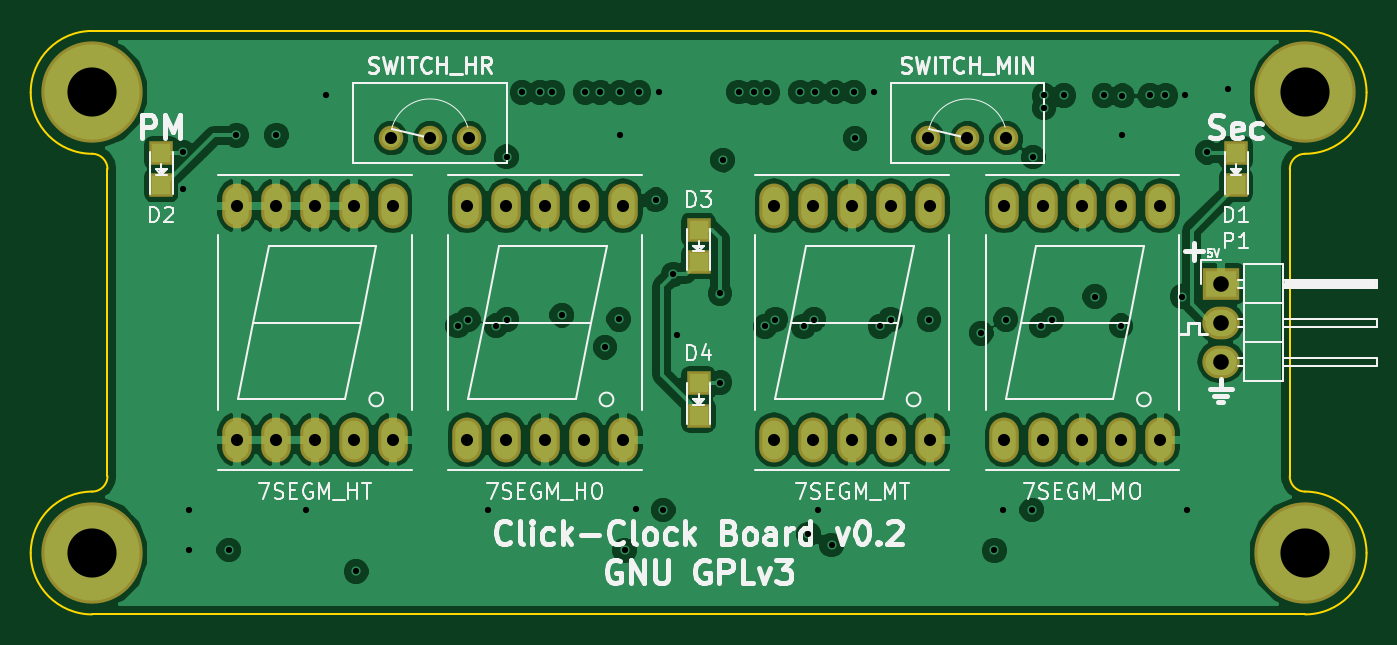
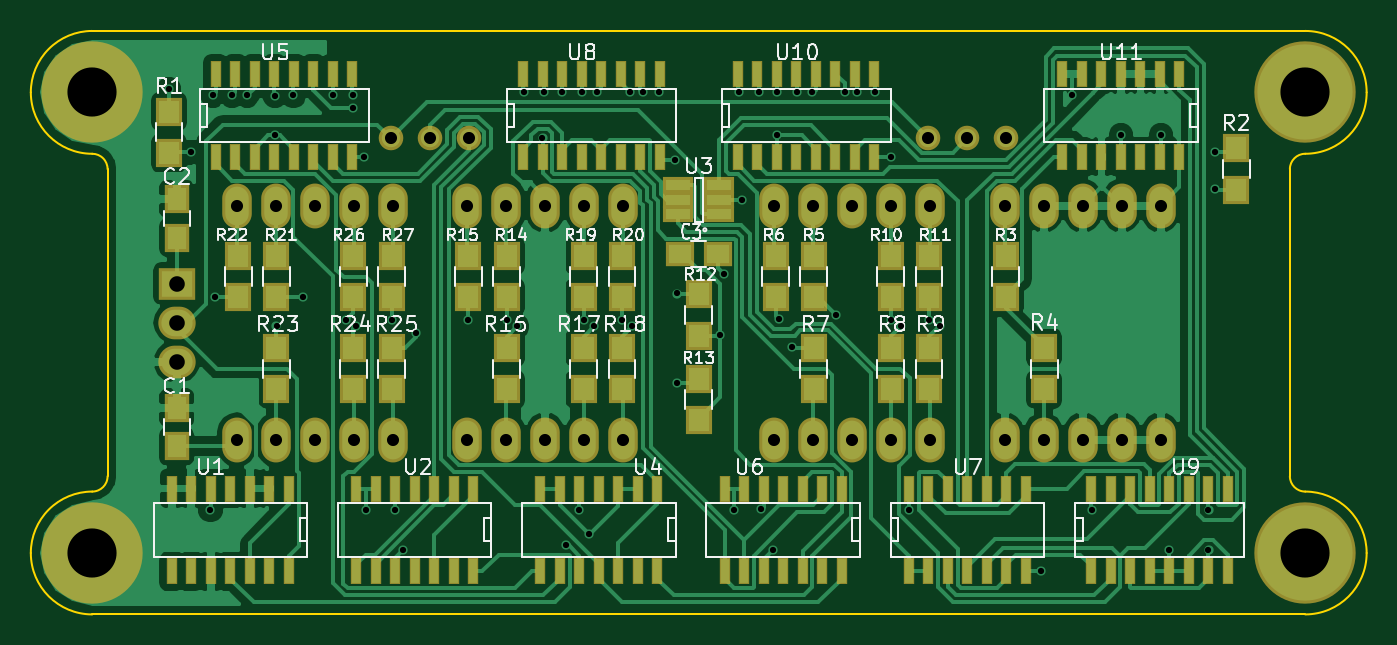
Circuit board: 8 layer files. Board 87.0 x 38.0 mm.
- bottom_copper: clock-B.Cu.gbl (93828 bytes)
- bottom_mask: clock-B.Mask.gbs (7419 bytes)
- bottom_silk: clock-B.SilkS.gbo (38743 bytes)
- outline: clock-Edge.Cuts.gm1 (1409 bytes)
- top_copper: clock-F.Cu.gtl (112890 bytes)
- top_mask: clock-F.Mask.gts (2029 bytes)
- top_silk: clock-F.SilkS.gto (30763 bytes)
- drill: clock.drl (2288 bytes)

=== bottom_copper: clock-B.Cu.gbl (93828 bytes, source omitted) ===
=== bottom_mask: clock-B.Mask.gbs (7419 bytes, source omitted) ===
=== bottom_silk: clock-B.SilkS.gbo (38743 bytes, source omitted) ===
=== outline: clock-Edge.Cuts.gm1 ===
G04 #@! TF.FileFunction,Profile,NP*
%FSLAX46Y46*%
G04 Gerber Fmt 4.6, Leading zero omitted, Abs format (unit mm)*
G04 Created by KiCad (PCBNEW 4.0.4-1.fc25-product) date Tue Mar 21 18:08:11 2017*
%MOMM*%
%LPD*%
G01*
G04 APERTURE LIST*
%ADD10C,0.100000*%
%ADD11C,0.150000*%
G04 APERTURE END LIST*
D10*
D11*
X115500000Y-115000000D02*
X194500000Y-115000000D01*
X115500000Y-77000000D02*
X194500000Y-77000000D01*
X193500000Y-106000000D02*
X193500000Y-86000000D01*
X193500000Y-106000000D02*
G75*
G03X194500000Y-107000000I1000000J0D01*
G01*
X194500000Y-85000000D02*
G75*
G03X193500000Y-86000000I0J-1000000D01*
G01*
X198500000Y-111000000D02*
G75*
G03X194500000Y-107000000I-4000000J0D01*
G01*
X194500000Y-115000000D02*
G75*
G03X198500000Y-111000000I0J4000000D01*
G01*
X194500000Y-85000000D02*
G75*
G03X198500000Y-81000000I0J4000000D01*
G01*
X198500000Y-81000000D02*
G75*
G03X194500000Y-77000000I-4000000J0D01*
G01*
X116500000Y-86000000D02*
X116500000Y-106000000D01*
X116500000Y-86000000D02*
G75*
G03X115500000Y-85000000I-1000000J0D01*
G01*
X111500000Y-81000000D02*
G75*
G03X115500000Y-85000000I4000000J0D01*
G01*
X115500000Y-77000000D02*
G75*
G03X111500000Y-81000000I0J-4000000D01*
G01*
X115500000Y-107000000D02*
G75*
G03X116500000Y-106000000I0J1000000D01*
G01*
X115500000Y-107000000D02*
G75*
G03X111500000Y-111000000I0J-4000000D01*
G01*
X111500000Y-111000000D02*
G75*
G03X115500000Y-115000000I4000000J0D01*
G01*
M02*

=== top_copper: clock-F.Cu.gtl (112890 bytes, source omitted) ===
=== top_mask: clock-F.Mask.gts ===
G04 #@! TF.FileFunction,Soldermask,Top*
%FSLAX46Y46*%
G04 Gerber Fmt 4.6, Leading zero omitted, Abs format (unit mm)*
G04 Created by KiCad (PCBNEW 4.0.4-1.fc25-product) date Tue Mar 21 18:08:11 2017*
%MOMM*%
%LPD*%
G01*
G04 APERTURE LIST*
%ADD10C,0.100000*%
%ADD11C,6.600000*%
%ADD12C,1.600000*%
%ADD13R,1.598880X1.598880*%
%ADD14R,2.432000X2.127200*%
%ADD15O,2.432000X2.127200*%
%ADD16O,1.924000X2.924000*%
G04 APERTURE END LIST*
D10*
D11*
X194500000Y-111000000D03*
X115500000Y-111000000D03*
X115500000Y-81000000D03*
D12*
X175040000Y-84000000D03*
X172500000Y-84000000D03*
X169960000Y-84000000D03*
D13*
X190000000Y-84950980D03*
X190000000Y-87049020D03*
X120000000Y-84950980D03*
X120000000Y-87049020D03*
X155000000Y-89950980D03*
X155000000Y-92049020D03*
X155000000Y-99950980D03*
X155000000Y-102049020D03*
D14*
X189000000Y-93460000D03*
D15*
X189000000Y-96000000D03*
X189000000Y-98540000D03*
D16*
X124920000Y-103620000D03*
X127460000Y-103620000D03*
X130000000Y-103620000D03*
X132540000Y-103620000D03*
X135080000Y-103620000D03*
X135080000Y-88380000D03*
X132540000Y-88380000D03*
X130000000Y-88380000D03*
X127460000Y-88380000D03*
X124920000Y-88380000D03*
X139920000Y-103620000D03*
X142460000Y-103620000D03*
X145000000Y-103620000D03*
X147540000Y-103620000D03*
X150080000Y-103620000D03*
X150080000Y-88380000D03*
X147540000Y-88380000D03*
X145000000Y-88380000D03*
X142460000Y-88380000D03*
X139920000Y-88380000D03*
X159920000Y-103620000D03*
X162460000Y-103620000D03*
X165000000Y-103620000D03*
X167540000Y-103620000D03*
X170080000Y-103620000D03*
X170080000Y-88380000D03*
X167540000Y-88380000D03*
X165000000Y-88380000D03*
X162460000Y-88380000D03*
X159920000Y-88380000D03*
X174920000Y-103620000D03*
X177460000Y-103620000D03*
X180000000Y-103620000D03*
X182540000Y-103620000D03*
X185080000Y-103620000D03*
X185080000Y-88380000D03*
X182540000Y-88380000D03*
X180000000Y-88380000D03*
X177460000Y-88380000D03*
X174920000Y-88380000D03*
D12*
X140040000Y-84000000D03*
X137500000Y-84000000D03*
X134960000Y-84000000D03*
D11*
X194500000Y-81000000D03*
M02*

=== top_silk: clock-F.SilkS.gto (30763 bytes, source omitted) ===
=== drill: clock.drl ===
M48
;DRILL file {KiCad 4.0.4-1.fc25-product} date Tue Mar 21 18:07:52 2017
;FORMAT={-:-/ absolute / inch / decimal}
FMAT,2
INCH,TZ
T1C0.016
T2C0.031
T3C0.040
T4C0.126
%
G90
G05
M72
T1
X4.7795Y-3.3425
X4.7795Y-3.437
X4.7953Y-4.2598
X4.7953Y-4.3622
X4.8976Y-4.3622
X4.9173Y-3.2992
X5.0197Y-3.2992
X5.0945Y-4.2598
X5.1457Y-3.1969
X5.2244Y-4.4173
X5.4843Y-3.7874
X5.5118Y-3.7717
X5.563Y-4.2598
X5.5827Y-3.7874
X5.6099Y-3.354
X5.6102Y-3.7717
X5.6496Y-3.1891
X5.6959Y-3.1891
X5.7275Y-3.1891
X5.7516Y-3.7606
X5.8121Y-3.189
X5.8504Y-3.1891
X5.8622Y-3.8425
X5.8976Y-3.771
X5.9016Y-3.1891
X5.9016Y-3.2992
X5.9123Y-4.3633
X5.9426Y-4.2582
X5.9488Y-3.1891
X5.9921Y-3.4646
X6.Y-3.1891
X6.0118Y-4.2598
X6.0378Y-3.6559
X6.0472Y-3.811
X6.1575Y-3.7047
X6.1575Y-3.9331
X6.164Y-3.3628
X6.2047Y-3.1879
X6.2442Y-3.1891
X6.273Y-3.7891
X6.2785Y-3.189
X6.2992Y-3.7717
X6.3632Y-3.1879
X6.3714Y-3.7891
X6.3839Y-4.3219
X6.3976Y-3.7717
X6.4016Y-3.1879
X6.4094Y-4.2598
X6.4433Y-4.3494
X6.4528Y-3.1879
X6.5Y-3.1879
X6.503Y-3.3068
X6.5512Y-3.1891
X6.5683Y-3.7891
X6.5945Y-3.7717
X6.6929Y-3.7717
X6.8269Y-3.8069
X6.8608Y-4.3636
X6.8819Y-4.2598
X6.8898Y-3.7717
X6.9567Y-4.2598
X6.9601Y-3.3547
X6.9803Y-3.7874
X6.9882Y-3.1968
X6.9882Y-3.2283
X7.0079Y-3.7716
X7.0394Y-3.1968
X7.1181Y-3.7126
X7.1417Y-3.1969
X7.185Y-3.7874
X7.189Y-3.1979
X7.189Y-3.2992
X7.26Y-3.1967
X7.2993Y-3.1968
X7.3415Y-3.7126
X7.3485Y-3.1969
X7.3543Y-4.2598
X7.4055Y-3.3425
X7.4606Y-3.1811
T2
X4.9181Y-3.4795
X4.9181Y-4.0795
X5.0181Y-3.4795
X5.0181Y-4.0795
X5.1181Y-3.4795
X5.1181Y-4.0795
X5.2181Y-3.4795
X5.2181Y-4.0795
X5.3134Y-3.3071
X5.3181Y-3.4795
X5.3181Y-4.0795
X5.4134Y-3.3071
X5.5087Y-3.4795
X5.5087Y-4.0795
X5.5134Y-3.3071
X5.6087Y-3.4795
X5.6087Y-4.0795
X5.7087Y-3.4795
X5.7087Y-4.0795
X5.8087Y-3.4795
X5.8087Y-4.0795
X5.9087Y-3.4795
X5.9087Y-4.0795
X6.2961Y-3.4795
X6.2961Y-4.0795
X6.3961Y-3.4795
X6.3961Y-4.0795
X6.4961Y-3.4795
X6.4961Y-4.0795
X6.5961Y-3.4795
X6.5961Y-4.0795
X6.6913Y-3.3071
X6.6961Y-3.4795
X6.6961Y-4.0795
X6.7913Y-3.3071
X6.8866Y-3.4795
X6.8866Y-4.0795
X6.8913Y-3.3071
X6.9866Y-3.4795
X6.9866Y-4.0795
X7.0866Y-3.4795
X7.0866Y-4.0795
X7.1866Y-3.4795
X7.1866Y-4.0795
X7.2866Y-3.4795
X7.2866Y-4.0795
T3
X7.4409Y-3.6795
X7.4409Y-3.7795
X7.4409Y-3.8795
T4
X4.5472Y-3.189
X4.5472Y-4.3701
X7.6575Y-3.189
X7.6575Y-4.3701
T0
M30
